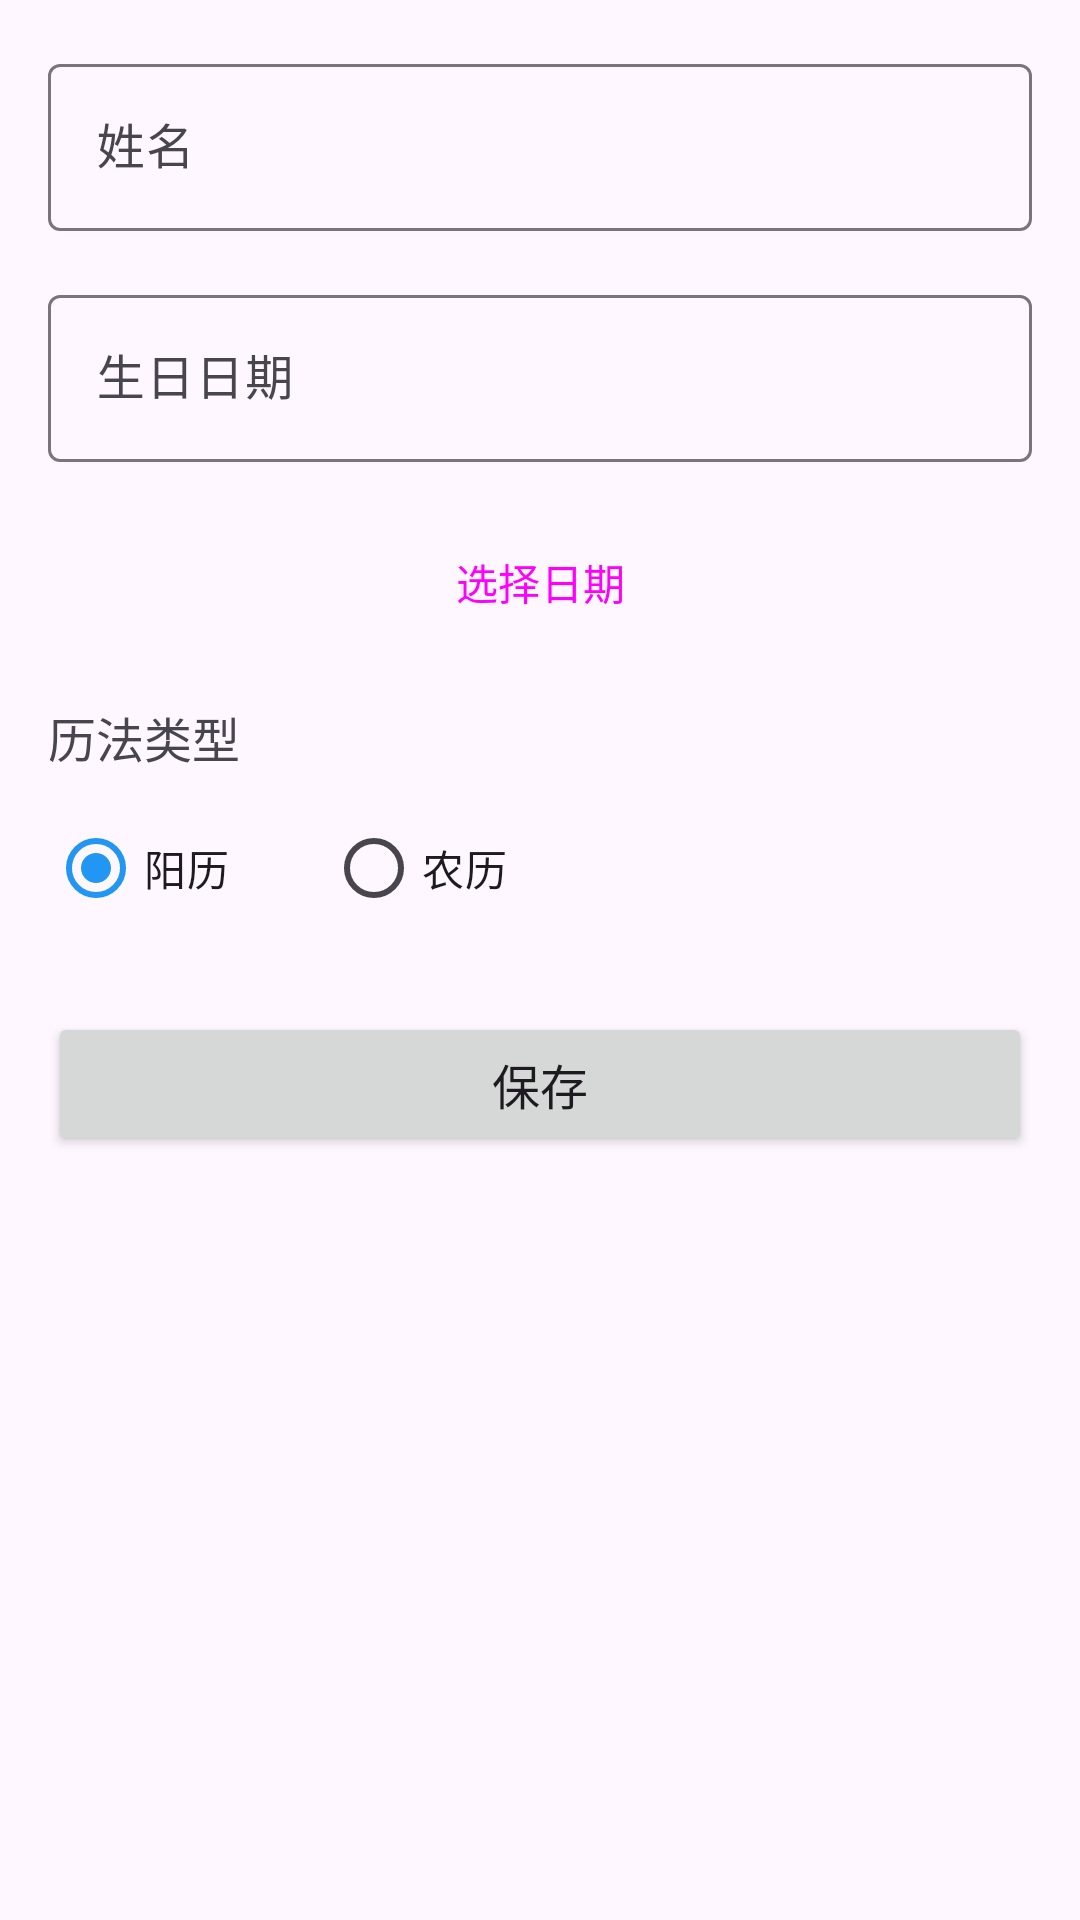

Here is an Android app screen rendered from its layout file. Give the layout XML and the strings, colors and styles it references.
<!-- AndroidManifest.xml: application theme Theme.BirthdayReminder -->
<!-- res/layout/activity_add_birthday.xml -->
<?xml version="1.0" encoding="utf-8"?>

<LinearLayout xmlns:android="http://schemas.android.com/apk/res/android"
    android:layout_width="match_parent"
    android:layout_height="match_parent"
    android:orientation="vertical"
    android:padding="16dp">

    <com.google.android.material.textfield.TextInputLayout
        android:layout_width="match_parent"
        android:layout_height="wrap_content"
        android:layout_marginBottom="16dp">

        <com.google.android.material.textfield.TextInputEditText
            android:id="@+id/editName"
            android:layout_width="match_parent"
            android:layout_height="wrap_content"
            android:hint="姓名" />

    </com.google.android.material.textfield.TextInputLayout>

    <com.google.android.material.textfield.TextInputLayout
        android:layout_width="match_parent"
        android:layout_height="wrap_content"
        android:layout_marginBottom="16dp">

        <com.google.android.material.textfield.TextInputEditText
            android:id="@+id/editDate"
            android:layout_width="match_parent"
            android:layout_height="wrap_content"
            android:hint="生日日期"
            android:focusable="false"
            android:clickable="false" />

    </com.google.android.material.textfield.TextInputLayout>

    <Button
        android:id="@+id/btnSelectDate"
        android:layout_width="match_parent"
        android:layout_height="wrap_content"
        android:layout_marginBottom="16dp"
        android:text="选择日期"
        style="@style/Widget.Material3.Button.OutlinedButton" />

    <TextView
        android:layout_width="wrap_content"
        android:layout_height="wrap_content"
        android:text="历法类型"
        android:textSize="16sp"
        android:layout_marginBottom="8dp" />

    <RadioGroup
        android:id="@+id/radioGroup"
        android:layout_width="match_parent"
        android:layout_height="wrap_content"
        android:orientation="horizontal"
        android:layout_marginBottom="24dp">

        <RadioButton
            android:id="@+id/radioSolar"
            android:layout_width="wrap_content"
            android:layout_height="wrap_content"
            android:text="阳历"
            android:checked="true"
            android:layout_marginEnd="32dp" />

        <RadioButton
            android:id="@+id/radioLunar"
            android:layout_width="wrap_content"
            android:layout_height="wrap_content"
            android:text="农历" />

    </RadioGroup>

    <Button
        android:id="@+id/btnSave"
        android:layout_width="match_parent"
        android:layout_height="wrap_content"
        android:text="保存"
        android:textSize="16sp" />

</LinearLayout>
<!-- resources referenced by this layout -->
<resources>
  <style name="Theme.BirthdayReminder" parent="Theme.Material3.DayNight">
          
          <item name="colorPrimary">@color/primary_color</item>
          <item name="colorPrimaryVariant">@color/primary_dark_color</item>
          <item name="colorOnPrimary">@color/white</item>
          
          <item name="colorSecondary">@color/accent_color</item>
          <item name="colorSecondaryVariant">@color/teal_700</item>
          <item name="colorOnSecondary">@color/black</item>
          
          <item name="android:statusBarColor" tools:targetApi="l">?attr/colorPrimaryVariant</item>
          
      </style>
  <color name="primary_color">#FF2196F3</color>
  <color name="primary_dark_color">#FF1976D2</color>
  <color name="white">#FFFFFFFF</color>
  <color name="accent_color">#FFFF4081</color>
  <color name="teal_700">#FF018786</color>
  <color name="black">#FF000000</color>
</resources>
